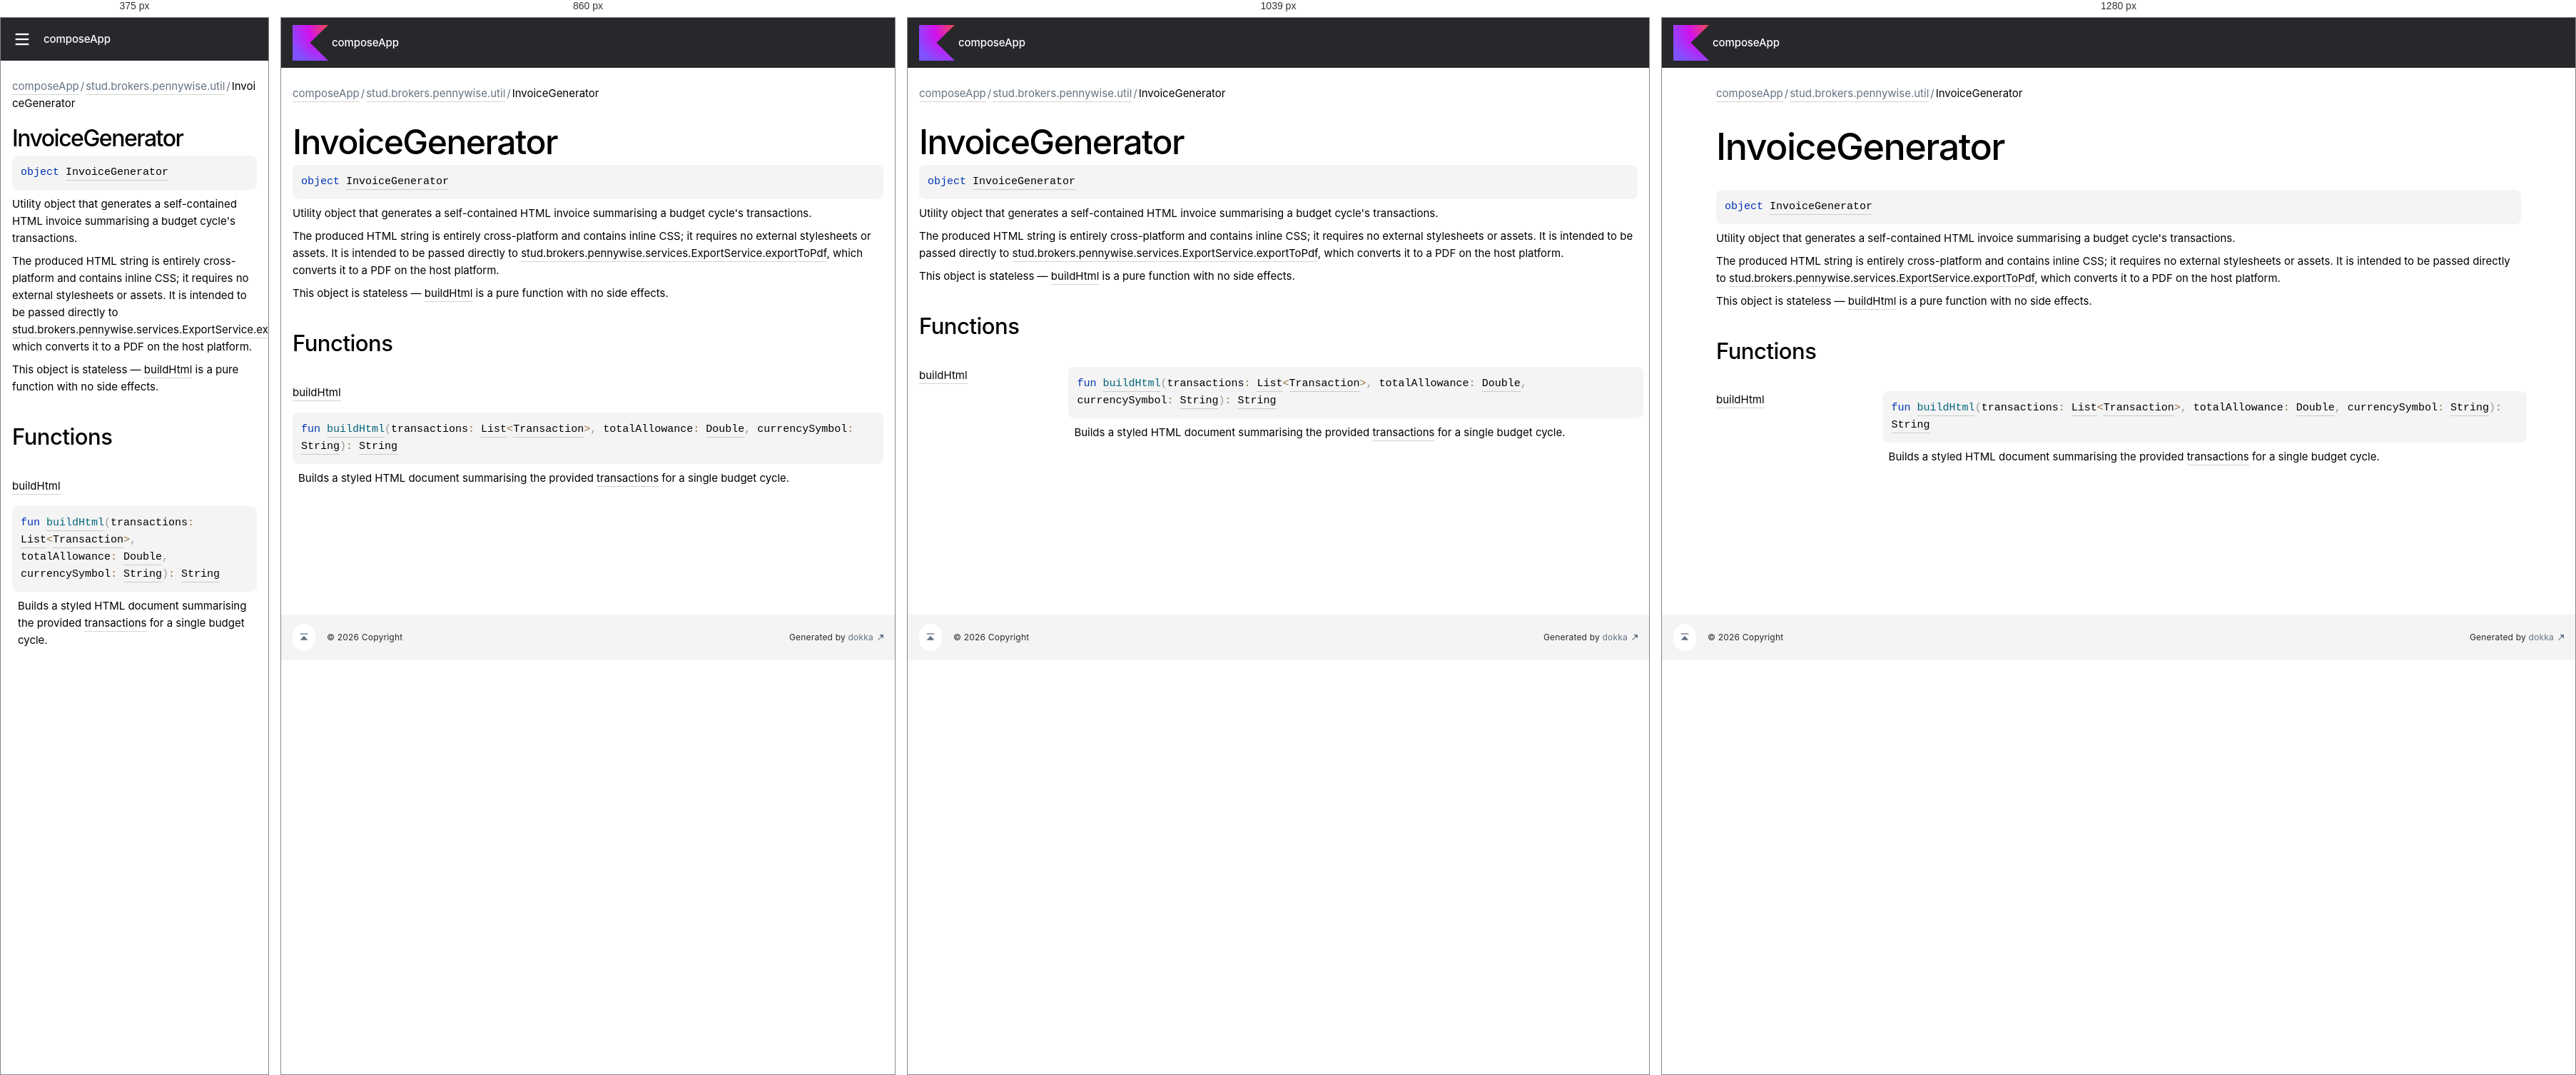
Rendered at 375 px, 860 px, 1039 px and 1280 px, left to right.

<!-- file: index.html -->
<!DOCTYPE html>
<html class="no-js">
<head>
    <meta name="viewport" content="width=device-width, initial-scale=1" charset="UTF-8">
    <title>InvoiceGenerator</title>
    <link href="../../../images/logo-icon.svg" rel="icon" type="image/svg">
    <script>var pathToRoot = "../../../";</script>
    <script>document.documentElement.classList.replace("no-js","js");</script>
    <script>const storage = localStorage.getItem("dokka-dark-mode")
    if (storage == null) {
        const osDarkSchemePreferred = window.matchMedia && window.matchMedia('(prefers-color-scheme: dark)').matches
        if (osDarkSchemePreferred === true) {
            document.getElementsByTagName("html")[0].classList.add("theme-dark")
        }
    } else {
        const savedDarkMode = JSON.parse(storage)
        if(savedDarkMode === true) {
            document.getElementsByTagName("html")[0].classList.add("theme-dark")
        }
    }
    </script>
<script type="text/javascript" src="https://unpkg.com/kotlin-playground@1/dist/playground.min.js" async="async"></script>
<script type="text/javascript" src="../../../scripts/sourceset_dependencies.js" async="async"></script>
<link href="../../../styles/style.css" rel="Stylesheet">
<link href="../../../styles/main.css" rel="Stylesheet">
<link href="../../../styles/prism.css" rel="Stylesheet">
<link href="../../../styles/logo-styles.css" rel="Stylesheet">
<link href="../../../styles/font-jb-sans-auto.css" rel="Stylesheet">
<script type="text/javascript" src="../../../scripts/clipboard.js" async="async"></script>
<script type="text/javascript" src="../../../scripts/navigation-loader.js" async="async"></script>
<script type="text/javascript" src="../../../scripts/platform-content-handler.js" async="async"></script>
<script type="text/javascript" src="../../../scripts/main.js" defer="defer"></script>
<script type="text/javascript" src="../../../scripts/prism.js" async="async"></script>
<script type="text/javascript" src="../../../scripts/symbol-parameters-wrapper_deferred.js" defer="defer"></script>
</head>
<body>
    <div class="root">
<nav class="navigation" id="navigation-wrapper">
    <div class="navigation--inner">
        <div class="navigation-title">
            <button class="menu-toggle" id="menu-toggle" type="button">toggle menu</button>
            <div class="library-name">
                    <a class="library-name--link" href="../../../index.html">
                            composeApp
                    </a>
            </div>
            <div class="library-version">
            </div>
        </div>
        <div class="filter-section" id="filter-section">
                <button class="platform-tag platform-selector common-like" data-active="" data-filter=":composeApp:dokkaHtml/commonMain">common</button>
        </div>
    </div>
    <div class="navigation-controls">
        <button class="navigation-controls--btn navigation-controls--theme" id="theme-toggle-button" type="button">switch theme</button>
        <div class="navigation-controls--btn navigation-controls--search" id="searchBar" role="button">search in API</div>
    </div>
</nav>
        <div id="container">
            <div class="sidebar" id="leftColumn">
                <div class="sidebar--inner" id="sideMenu"></div>
            </div>
            <div id="main">
<div class="main-content" data-page-type="classlike" id="content" pageIds="composeApp::stud.brokers.pennywise.util/InvoiceGenerator///PointingToDeclaration//-813795679">
  <div class="breadcrumbs"><a href="../../../index.html">composeApp</a><span class="delimiter">/</span><a href="../index.html">stud.brokers.pennywise.util</a><span class="delimiter">/</span><span class="current">InvoiceGenerator</span></div>
  <div class="cover ">
    <h1 class="cover"><span>Invoice</span><wbr></wbr><span><span>Generator</span></span></h1>
    <div class="platform-hinted " data-platform-hinted="data-platform-hinted"><div class="content sourceset-dependent-content" data-active="" data-togglable=":composeApp:dokkaHtml/commonMain"><div class="symbol monospace"><span class="token keyword">object </span><a href="index.html">InvoiceGenerator</a></div><p class="paragraph">Utility object that generates a self-contained HTML invoice summarising a budget cycle's transactions.</p><p class="paragraph">The produced HTML string is entirely cross-platform and contains inline CSS; it requires no external stylesheets or assets. It is intended to be passed directly to <a href="../../stud.brokers.pennywise.services/-export-service/export-to-pdf.html">stud.brokers.pennywise.services.ExportService.exportToPdf</a>, which converts it to a PDF on the host platform.</p><p class="paragraph">This object is stateless — <a href="build-html.html">buildHtml</a> is a pure function with no side effects.</p></div></div>
  </div>
  <div class="tabbedcontent">
    <div class="tabs-section" tabs-section="tabs-section"><button class="section-tab" data-active="" data-togglable="CONSTRUCTOR,TYPE,PROPERTY,FUNCTION">Members</button></div>
    <div class="tabs-section-body">
      <div data-togglable="FUNCTION">
        <h2 class="">Functions</h2>
        <div class="table"><a data-name="-1475180992%2FFunctions%2F-813795679" anchor-label="buildHtml" id="-1475180992%2FFunctions%2F-813795679" data-filterable-set=":composeApp:dokkaHtml/commonMain"></a>
          <div class="table-row" data-filterable-current=":composeApp:dokkaHtml/commonMain" data-filterable-set=":composeApp:dokkaHtml/commonMain">
            <div class="main-subrow keyValue ">
              <div class=""><span class="inline-flex">
                  <div><a href="build-html.html"><span>build</span><wbr></wbr><span><span>Html</span></span></a></div>
<span class="anchor-wrapper"><span class="anchor-icon" pointing-to="-1475180992%2FFunctions%2F-813795679"></span>
                    <div class="copy-popup-wrapper "><span class="copy-popup-icon"></span><span>Link copied to clipboard</span></div>
                  </span></span></div>
              <div>
                <div class="title">
                  <div class="platform-hinted " data-platform-hinted="data-platform-hinted"><div class="content sourceset-dependent-content" data-active="" data-togglable=":composeApp:dokkaHtml/commonMain"><div class="symbol monospace"><span class="token keyword">fun </span><a href="build-html.html"><span class="token function">buildHtml</span></a><span class="token punctuation">(</span><span class="parameters "><span class="parameter ">transactions<span class="token operator">: </span><a href="https://kotlinlang.org/api/latest/jvm/stdlib/kotlin-stdlib/kotlin.collections/-list/index.html">List</a><span class="token operator">&lt;</span><a href="../../stud.brokers.pennywise.models/-transaction/index.html">Transaction</a><span class="token operator">&gt;</span><span class="token punctuation">, </span></span><span class="parameter ">totalAllowance<span class="token operator">: </span><a href="https://kotlinlang.org/api/latest/jvm/stdlib/kotlin-stdlib/kotlin/-double/index.html">Double</a><span class="token punctuation">, </span></span><span class="parameter ">currencySymbol<span class="token operator">: </span><a href="https://kotlinlang.org/api/latest/jvm/stdlib/kotlin-stdlib/kotlin/-string/index.html">String</a></span></span><span class="token punctuation">)</span><span class="token operator">: </span><a href="https://kotlinlang.org/api/latest/jvm/stdlib/kotlin-stdlib/kotlin/-string/index.html">String</a></div><div class="brief "><p class="paragraph">Builds a styled HTML document summarising the provided <a href="build-html.html">transactions</a> for a single budget cycle.</p></div></div></div>
                </div>
              </div>
            </div>
          </div>
        </div>
      </div>
    </div>
  </div>
</div>
      <div class="footer">
        <span class="go-to-top-icon"><a href="#content" id="go-to-top-link"></a></span><span>© 2026 Copyright</span><span
                class="pull-right"><span>Generated by </span><a
                href="https://github.com/Kotlin/dokka"><span>dokka</span><span class="padded-icon"></span></a></span>
      </div>
            </div>
        </div>
    </div>
</body>
</html>


/* @media block from style.css */
@media (min-width: 760px) {
    .menu-toggle {
        display: none;
    }
}

/* @media block from style.css */
@media (min-width: 760px) {
    .filter-section {
        padding: 5px 0 5px;
    }
}

/* @media block from style.css */
@media (min-width: 760px) {
    .navigation-controls {
        align-items: center;
    }
}

/* @media block from style.css */
@media (max-width: 759px) {
    .navigation-controls--theme {
        display: none;
    }
}

/* @media block from style.css */
@media (max-width: 759px) {
    .navigation-controls--homepage {
        display: none;
    }
}

/* @media block from style.css */
@media (max-width: 759px) {
    #container {
        position: relative;
    }

    .sidebar {
        position: absolute;
        top: 0;
        bottom: 0;
        box-sizing: border-box;
        background: var(--background-color);
        margin-left: calc(-1 * var(--sidebar-width));
        transition: margin .2s ease-out;
        z-index: 4;
    }

    .sidebar.open {
        margin-left: 0;
    }

    .sidebar.open ~ #main .navigation-controls--search {
        display: none;
    }

    .sidebar.open ~ #main .menu-toggle {
        margin-left: var(--sidebar-width);
    }
}

/* @media block from style.css */
@media (max-width: 1119px) {
    h1.cover {
        font-size: 48px;
        line-height: 48px;
        padding-bottom: 8px;
    }
}

/* @media block from style.css */
@media (max-width: 759px) {
    h1.cover {
        font-size: 32px;
        line-height: 32px;
    }
}

/* @media block from style.css */
@media (max-width: 960px) {
    .UnderCoverText table {
        display: block;
        word-break: normal;
        overflow:  auto;
    }
}

/* @media block from style.css */
@media print, (min-width: 960px) {
    .title-row {
        grid-template-columns: 20% auto 7em;
    }
}

/* @media block from style.css */
@media print, (min-width: 960px) {
    .keyValue {
        grid-template-columns: 20% 80%;
    }
    .keyValue > div:first-child {
        word-break: break-word;
    }
}

/* @media block from style.css */
@media print, (max-width: 960px) {
    div.wrapper {
        width: auto;
        margin: 0;
    }

    header, section, footer {
        float: none;
        position: static;
        width: auto;
    }

    header {
        padding-right: 320px;
    }

    section {
        border: 1px solid #e5e5e5;
        border-width: 1px 0;
        padding: 20px 0;
        margin: 0 0 20px;
    }

    header a small {
        display: inline;
    }

    header ul {
        position: absolute;
        right: 50px;
        top: 52px;
    }
}

/* @media block from style.css */
@media (max-width: 759px) {
    .library-name--link::before {
        display: none;
    }
}

/* @media block from main.css */
@media screen and (max-width: 759px){.popup-wrapper{min-width:100% !important}}

/* @media block from main.css */
@media screen and (max-width: 759px){.template-wrapper{display:flex;flex-direction:column;height:auto}.template-wrapper span{line-height:unset}}